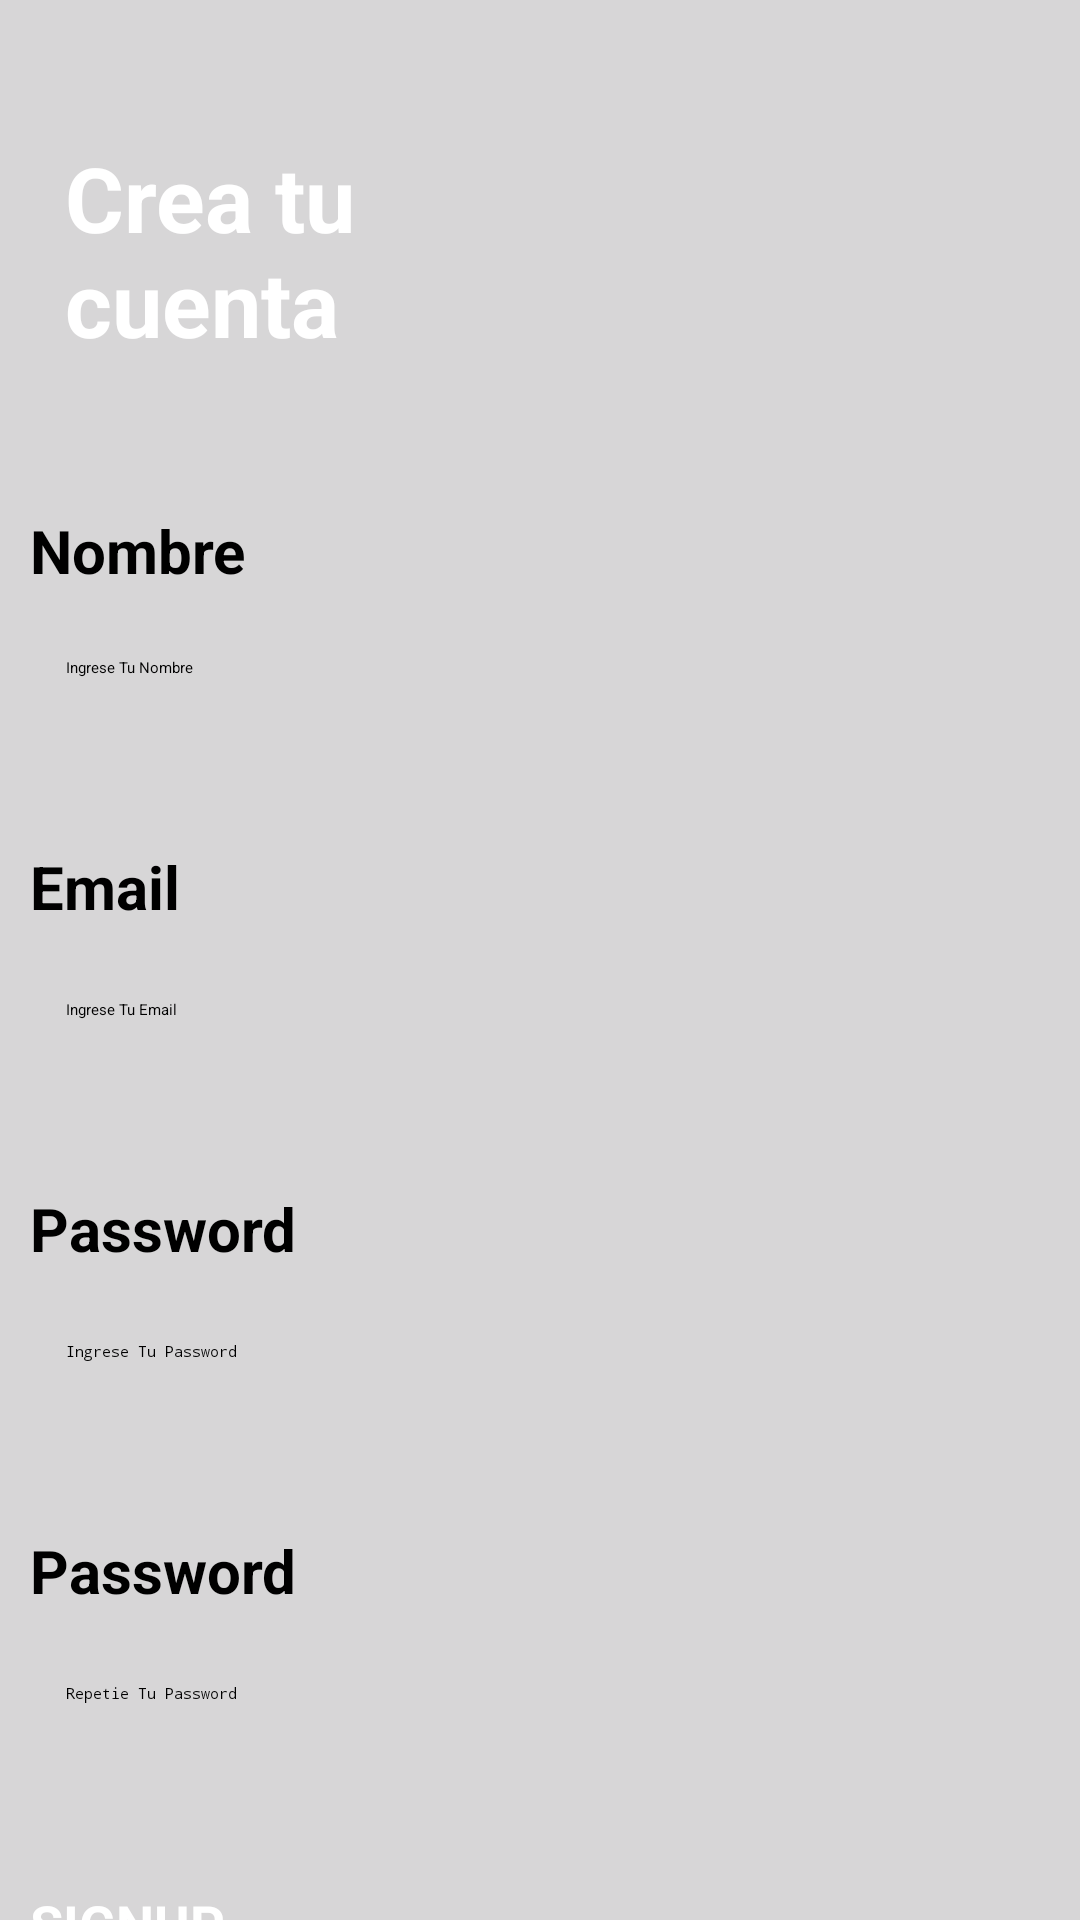

Reconstruct the res/layout file that produces this screen, plus the resources it refers to.
<!-- AndroidManifest.xml: application theme Theme.App2 -->
<!-- res/layout/activity_sign_up.xml -->
<?xml version="1.0" encoding="utf-8"?>
<androidx.constraintlayout.widget.ConstraintLayout xmlns:android="http://schemas.android.com/apk/res/android"
    xmlns:app="http://schemas.android.com/apk/res-auto"
    xmlns:tools="http://schemas.android.com/tools"
    android:id="@+id/main"
    android:layout_width="match_parent"
    android:layout_height="match_parent"
    android:background="@color/grey"
    tools:context=".ui.activities.LoginActivity">


    <ImageView
        android:id="@+id/imageView"
        android:layout_width="424dp"
        android:layout_height="160dp"
        android:layout_marginBottom="514dp"
        android:scaleType="centerCrop"
        app:layout_constraintBottom_toBottomOf="parent"
        app:layout_constraintEnd_toEndOf="parent"
        app:layout_constraintHorizontal_bias="0.0"
        app:layout_constraintStart_toStartOf="parent"
        app:layout_constraintTop_toTopOf="parent"
        app:layout_constraintVertical_bias="0.0"
        app:srcCompat="@drawable/top_background" />

    <TextView
        android:id="@+id/textView3"
        android:layout_width="181dp"
        android:layout_height="120dp"
        android:text="Crea tu cuenta"
        android:textColor="#ffffff"
        android:textSize="30sp"
        android:textStyle="bold"
        app:layout_constraintBottom_toBottomOf="parent"
        app:layout_constraintEnd_toEndOf="parent"
        app:layout_constraintHorizontal_bias="0.121"
        app:layout_constraintStart_toStartOf="parent"
        app:layout_constraintTop_toTopOf="parent"
        app:layout_constraintVertical_bias="0.088" />

    <LinearLayout
        android:layout_width="418dp"
        android:layout_height="603dp"
        android:orientation="vertical"
        android:padding="10dp"
        app:layout_constraintBottom_toBottomOf="parent"
        app:layout_constraintEnd_toEndOf="parent"
        app:layout_constraintHorizontal_bias="0.0"
        app:layout_constraintStart_toStartOf="parent"
        app:layout_constraintTop_toBottomOf="@+id/imageView"
        app:layout_constraintVertical_bias="0.0"
        tools:ignore="TextSizeCheck">

        <TextView
            android:id="@+id/textNombre"
            android:layout_width="match_parent"
            android:layout_height="wrap_content"
            android:text="Nombre"
            android:textColor="#000000"
            android:textSize="20sp"
            android:textStyle="bold" />

        <EditText
            android:id="@+id/editTextNombre"
            android:layout_width="match_parent"
            android:layout_height="50dp"
            android:layout_marginTop="10dp"
            android:background="@drawable/edittext_background"
            android:ems="10"
            android:hint="Ingrese Tu Nombre"
            android:inputType="textPersonName"
            android:padding="12dp"

            />

        <TextView
            android:id="@+id/textMail"
            android:layout_width="match_parent"
            android:layout_height="wrap_content"
            android:layout_marginTop="25dp"
            android:text="Email"
            android:textColor="#000000"
            android:textSize="20sp"
            android:textStyle="bold" />

        <EditText
            android:id="@+id/editTextEmail"
            android:layout_width="match_parent"
            android:layout_height="50dp"
            android:layout_marginTop="12dp"
            android:background="@drawable/edittext_background"
            android:ems="10"
            android:hint="Ingrese Tu Email"
            android:inputType="textEmailAddress"
            android:padding="12dp"

            />

        <TextView
            android:id="@+id/textViewPassword"
            android:layout_width="match_parent"
            android:layout_height="wrap_content"
            android:layout_marginTop="25dp"
            android:text="Password"
            android:textColor="#000000"
            android:textSize="20sp"
            android:textStyle="bold" />

        <EditText
            android:id="@+id/editTextPassword"
            android:layout_width="match_parent"
            android:layout_height="50dp"
            android:layout_marginTop="12dp"
            android:background="@drawable/edittext_background"
            android:ems="10"
            android:hint="Ingrese Tu Password"
            android:inputType="textPassword"
            android:padding="12dp"

            />

        <TextView
            android:id="@+id/textViewPasswordValidation"
            android:layout_width="match_parent"
            android:layout_height="wrap_content"
            android:layout_marginTop="25dp"
            android:text="Password"
            android:textColor="#000000"
            android:textSize="20sp"
            android:textStyle="bold" />

        <EditText
            android:id="@+id/editTextPasswordValidation"
            android:layout_width="match_parent"
            android:layout_height="50dp"
            android:layout_marginTop="12dp"
            android:background="@drawable/edittext_background"
            android:ems="10"
            android:hint="Repetie Tu Password"
            android:inputType="textPassword"
            android:padding="12dp"

            />


        <androidx.appcompat.widget.AppCompatButton
            android:id="@+id/buttonLoginRegistro"
            android:layout_width="match_parent"
            android:layout_height="wrap_content"
            android:layout_marginTop="30dp"
            android:background="@drawable/button_background"
            android:text="SIGNUP"
            android:textColor="#ffffff"
            android:textSize="18dp"
            android:textStyle="bold" />

        <androidx.appcompat.widget.AppCompatButton
            android:id="@+id/buttonSignUpRegistro"
            android:layout_width="match_parent"
            android:layout_height="wrap_content"
            android:layout_marginTop="30dp"
            android:background="@drawable/button_background"
            android:text="Volver"
            android:textColor="#ffffff"
            android:textSize="18dp"
            android:textStyle="bold" />

    </LinearLayout>

</androidx.constraintlayout.widget.ConstraintLayout>
<!-- resources referenced by this layout -->
<resources>
  <color name="grey">#D7D6D7</color>
</resources>
